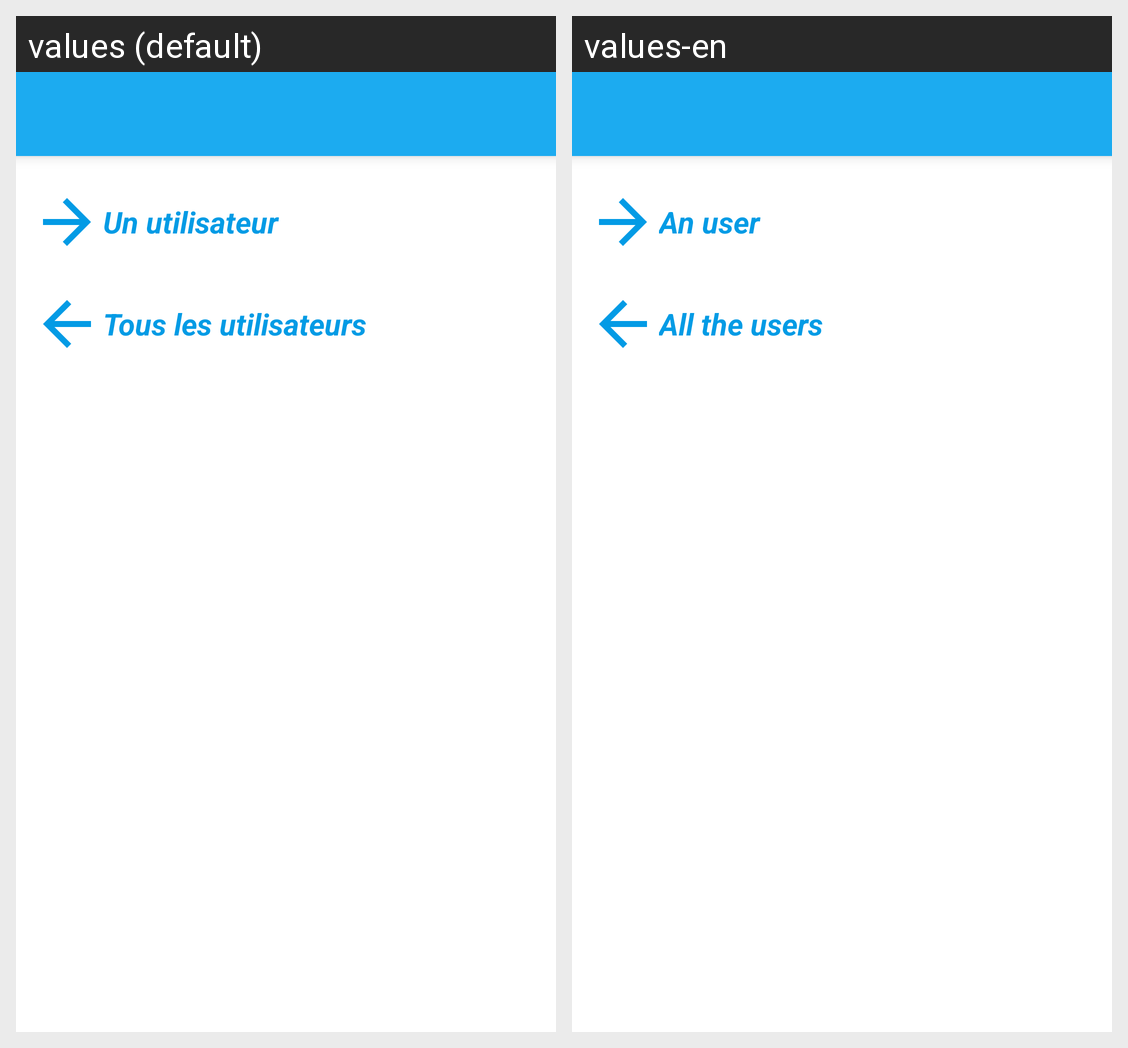

The same Android screen rendered under two of its app's locales, left to right. List the strings drawn on it with the default value and each locale's translation.
Android screen res/layout/activity_accueil_envoi_notif_google_user.xml rendered under 2 locales, left to right: values (default), values-en. Device: Nexus 5 (rendered at 1080×1920; each locale shown at half size, 540×960, under a caption strip naming it); theme AppTheme.
Strings drawn on this screen, with the default value and each locale's value (text and hints the layout hard-codes, and strings that could not be matched under every locale, appear in the picture but are not listed):

sendNotifOneUser
  values: Un utilisateur
  values-en: An user

sendNotifAllUser
  values: Tous les utilisateurs
  values-en: All the users
